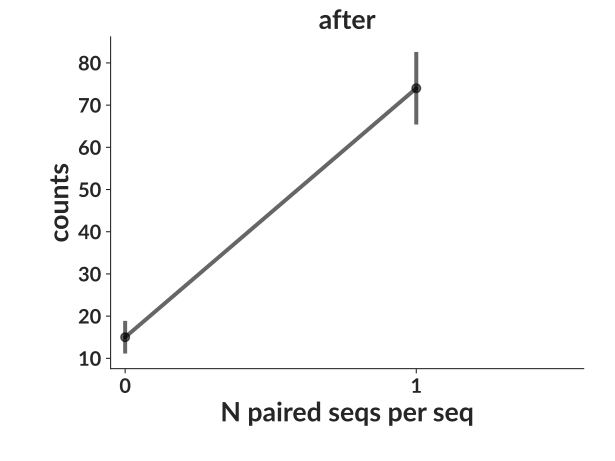

The data file committed next to this chart (first rows):
bin_low_edge, contents, binlabel, error
-1.5, 0.0, , 0.0
-0.5, 15.0, , 3.873
0.5, 74.0, , 8.602
1.5, 0.0, , 0.0
